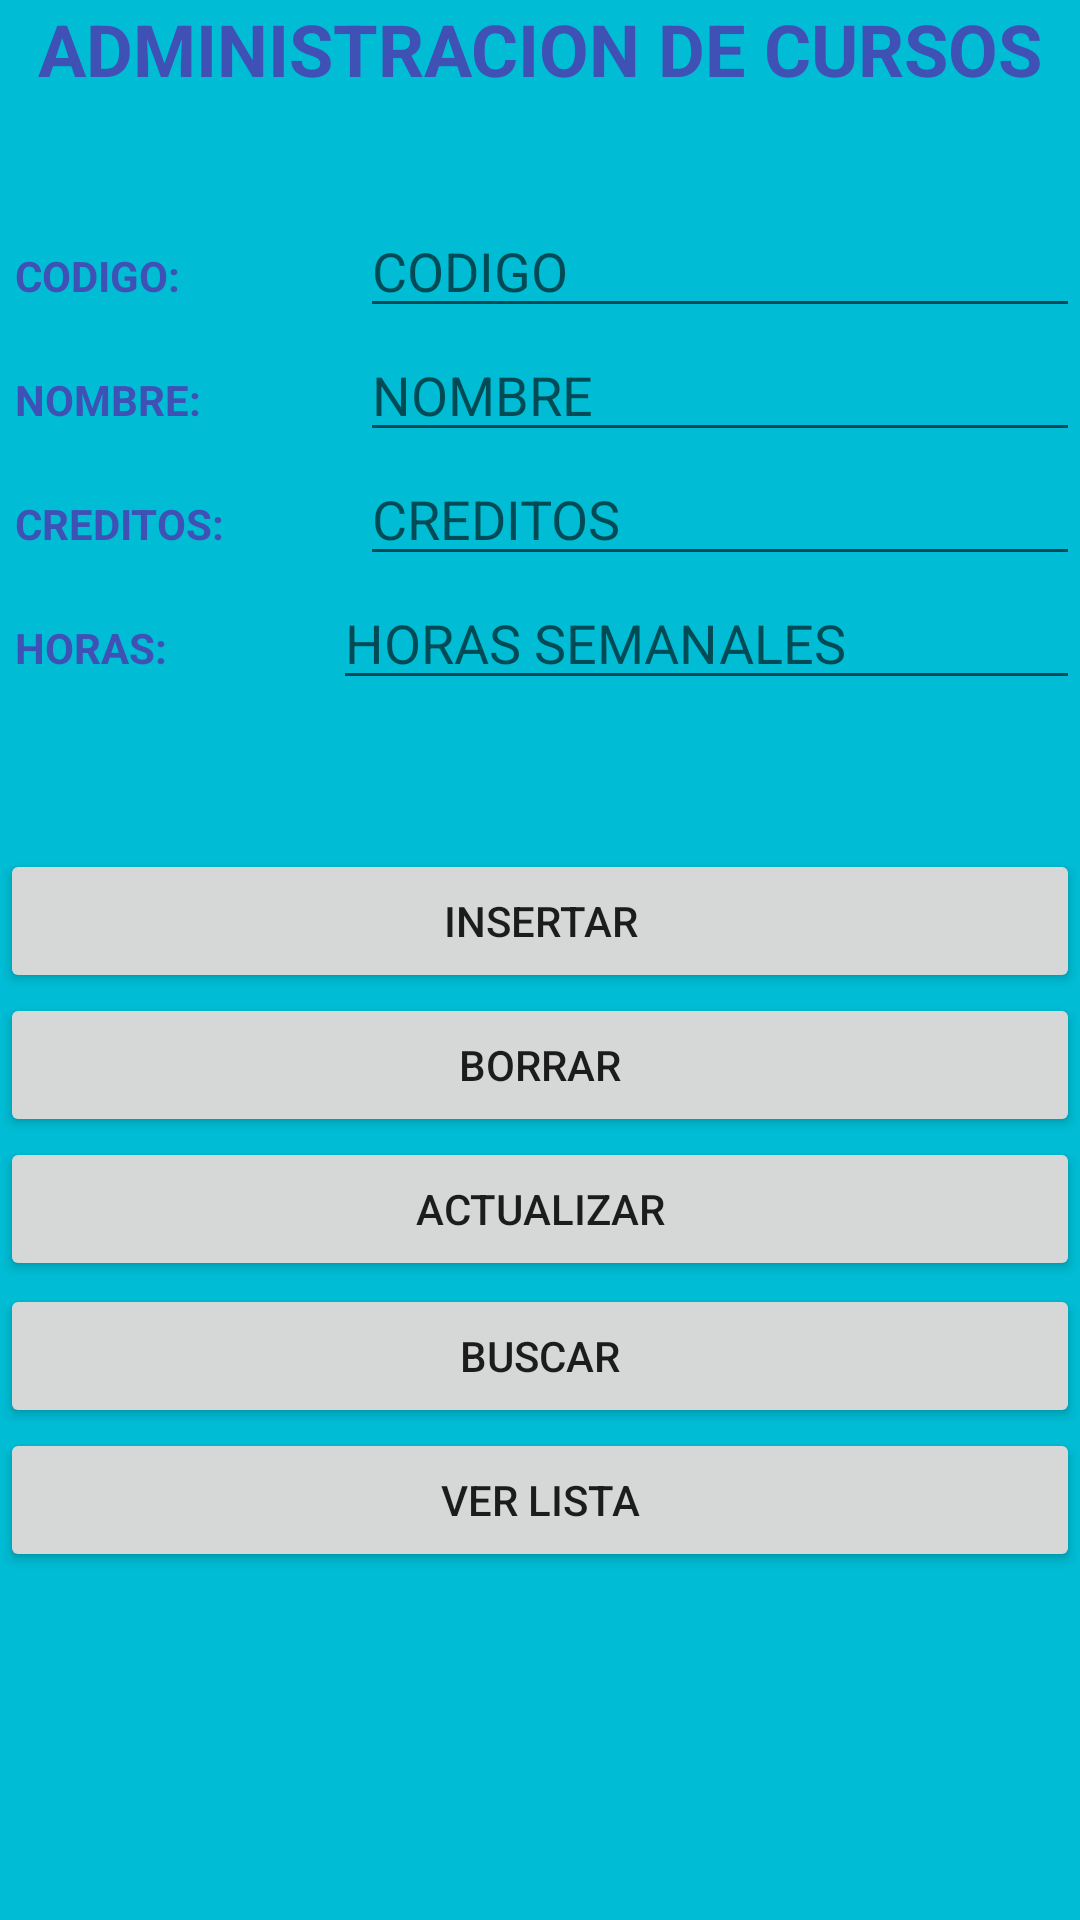

This screen was rendered from an Android layout file. Write that file and the resources it references.
<!-- AndroidManifest.xml: application theme Theme.MySqliteExample -->
<!-- res/layout/activity_cursos.xml -->
<?xml version="1.0" encoding="utf-8"?>
<LinearLayout xmlns:android="http://schemas.android.com/apk/res/android"
              xmlns:app="http://schemas.android.com/apk/res-auto"
              xmlns:tools="http://schemas.android.com/tools"
              android:orientation="vertical"
              android:layout_width="match_parent"
              android:layout_height="match_parent"
              tools:context=".Cursos" android:background="#00BCD4">

    <LinearLayout
            android:orientation="horizontal"
            android:layout_width="match_parent"
            android:layout_height="68dp">
        <TextView
                android:text="ADMINISTRACION DE CURSOS"
                android:layout_width="401dp"
                android:layout_height="47dp" android:id="@+id/textView4" android:layout_weight="1"
                android:textAlignment="center" android:textStyle="bold" android:textColor="#3F51B5"
                android:textSize="24sp"/>
    </LinearLayout>
    <LinearLayout
            android:layout_width="match_parent"
            android:layout_height="wrap_content"
            android:orientation="horizontal">

        <TextView
                android:id="@+id/nameLabel"
                android:layout_width="0dp"
                android:layout_weight="1"
                android:layout_height="wrap_content"
                android:maxLines="1"
                android:padding="5dp"
                android:text="CODIGO:"
                android:textColor="#3F51B5"
                android:textAppearance="?android:attr/textAppearanceSmall"
                android:textStyle="bold"/>

        <EditText
                android:id="@+id/codigo"
                android:layout_width="0dp"
                android:layout_weight="2"
                android:layout_height="wrap_content"
                android:ems="10"
                android:inputType="number"
                android:hint="CODIGO"/>
    </LinearLayout>

    <LinearLayout
            android:layout_width="match_parent"
            android:layout_height="wrap_content"
            android:orientation="horizontal">

        <TextView
                android:layout_width="0dp"
                android:layout_weight="1"
                android:layout_height="wrap_content"
                android:maxLines="1"
                android:padding="5dp"
                android:text="NOMBRE: "
                android:textColor="#3F51B5"
                android:textAppearance="?android:attr/textAppearanceSmall"
                android:textStyle="bold"/>

        <EditText
                android:id="@+id/nombre"
                android:layout_width="0dp"
                android:layout_weight="2"
                android:layout_height="wrap_content"
                android:ems="10"
                android:inputType="textPersonName"
                android:hint="NOMBRE"/>
    </LinearLayout>

    <LinearLayout
            android:layout_width="match_parent"
            android:layout_height="wrap_content"
            android:orientation="horizontal">

        <TextView
                android:layout_width="0dp"
                android:layout_weight="1"
                android:layout_height="wrap_content"
                android:maxLines="1"
                android:padding="5dp"
                android:text="CREDITOS: "
                android:textColor="#3F51B5"
                android:textAppearance="?android:attr/textAppearanceSmall"
                android:textStyle="bold"/>

        <EditText
                android:id="@+id/creditosTxt"
                android:layout_width="0dp"
                android:layout_weight="2"
                android:layout_height="wrap_content"
                android:ems="10"
                android:inputType="textPersonName"
                android:hint="CREDITOS"/>
    </LinearLayout>
    <LinearLayout
            android:orientation="horizontal"
            android:layout_width="match_parent"
            android:layout_height="44dp">
        <TextView
                android:layout_width="0dp"
                android:layout_weight="1"
                android:layout_height="wrap_content"
                android:maxLines="1"
                android:padding="5dp"
                android:text="HORAS: "
                android:textColor="#3F51B5"
                android:textAppearance="?android:attr/textAppearanceSmall"
                android:textStyle="bold" android:id="@+id/textView5"/>
        <EditText
                android:id="@+id/idHoras"
                android:layout_width="138dp"
                android:layout_weight="1"
                android:layout_height="wrap_content"
                android:ems="10"
                android:inputType="number"
                android:hint="HORAS SEMANALES"/>
    </LinearLayout>
    <LinearLayout
            android:orientation="horizontal"
            android:layout_width="match_parent"
            android:layout_height="47dp">
    </LinearLayout>
    <LinearLayout
            android:layout_width="match_parent"
            android:layout_height="wrap_content"
            android:orientation="horizontal">

        <Button
                android:id="@+id/insertBtn"
                android:layout_width="0dp"
                android:layout_weight="1"
                android:layout_height="wrap_content"
                android:text="INSERTAR"/>

    </LinearLayout>

    <LinearLayout
            android:layout_width="match_parent"
            android:layout_height="wrap_content"
            android:orientation="horizontal">

        <Button
                android:id="@+id/deleteBtn"
                android:layout_width="0dp"
                android:layout_weight="1"
                android:layout_height="wrap_content"
                android:text="BORRAR"/>

    </LinearLayout>

    <LinearLayout
            android:orientation="horizontal"
            android:layout_width="match_parent"
            android:layout_height="49dp">
        <Button
                android:id="@+id/updateBtn"
                android:layout_width="0dp"
                android:layout_weight="1"
                android:layout_height="wrap_content"
                android:text="ACTUALIZAR"/>
    </LinearLayout>
    <LinearLayout
            android:orientation="horizontal"
            android:layout_width="match_parent"
            android:layout_height="wrap_content">
        <Button
                android:id="@+id/btnSearch"
                android:layout_width="match_parent"
                android:layout_height="match_parent"
                android:layout_weight="1"
                android:text="BUSCAR"/>
    </LinearLayout>
    <LinearLayout
            android:layout_width="match_parent"
            android:layout_height="match_parent"
            android:orientation="horizontal" android:background="#00BCD4">

        <Button
                android:id="@+id/viewBtn"
                android:layout_width="0dp"
                android:layout_weight="1"
                android:layout_height="wrap_content"
                android:text="VER LISTA"/>
    </LinearLayout>

</LinearLayout>
<!-- resources referenced by this layout -->
<resources>
  <style name="Theme.MySqliteExample" parent="Theme.MaterialComponents.DayNight.DarkActionBar">
          
          <item name="colorPrimary">@android:color/holo_blue_dark</item>
          <item name="colorPrimaryVariant">@android:color/holo_blue_light</item>
          <item name="colorOnPrimary">@color/white</item>
          
          <item name="colorSecondary">#1E88E5</item>
          <item name="colorSecondaryVariant">#1E88E5</item>
          <item name="colorOnSecondary">@color/black</item>
          
          <item name="android:statusBarColor" tools:targetApi="l">?attr/colorPrimaryVariant</item>
          
      </style>
  <!-- not gathered from this repository: default colours our renderer supplied (Android Studio template values) -->
  <color name="black">#FF000000</color>
  <color name="white">#FFFFFFFF</color>
</resources>
